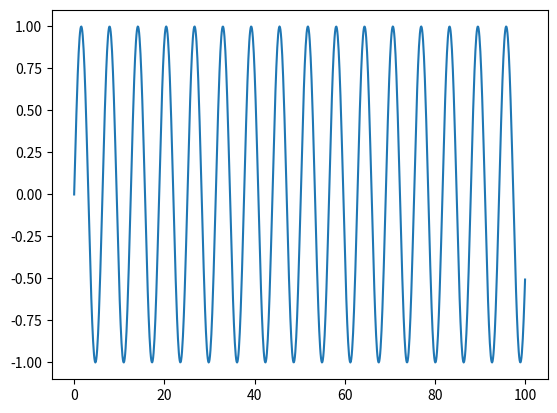

Here is the Python script that generated this plot:
import numpy as np
import matplotlib.pyplot as plt

time = np.linspace(0, 100, 1000)
x = np.sin(time)

plt.figure(1)
plt.plot(time, np.sin(time))
plt.show()